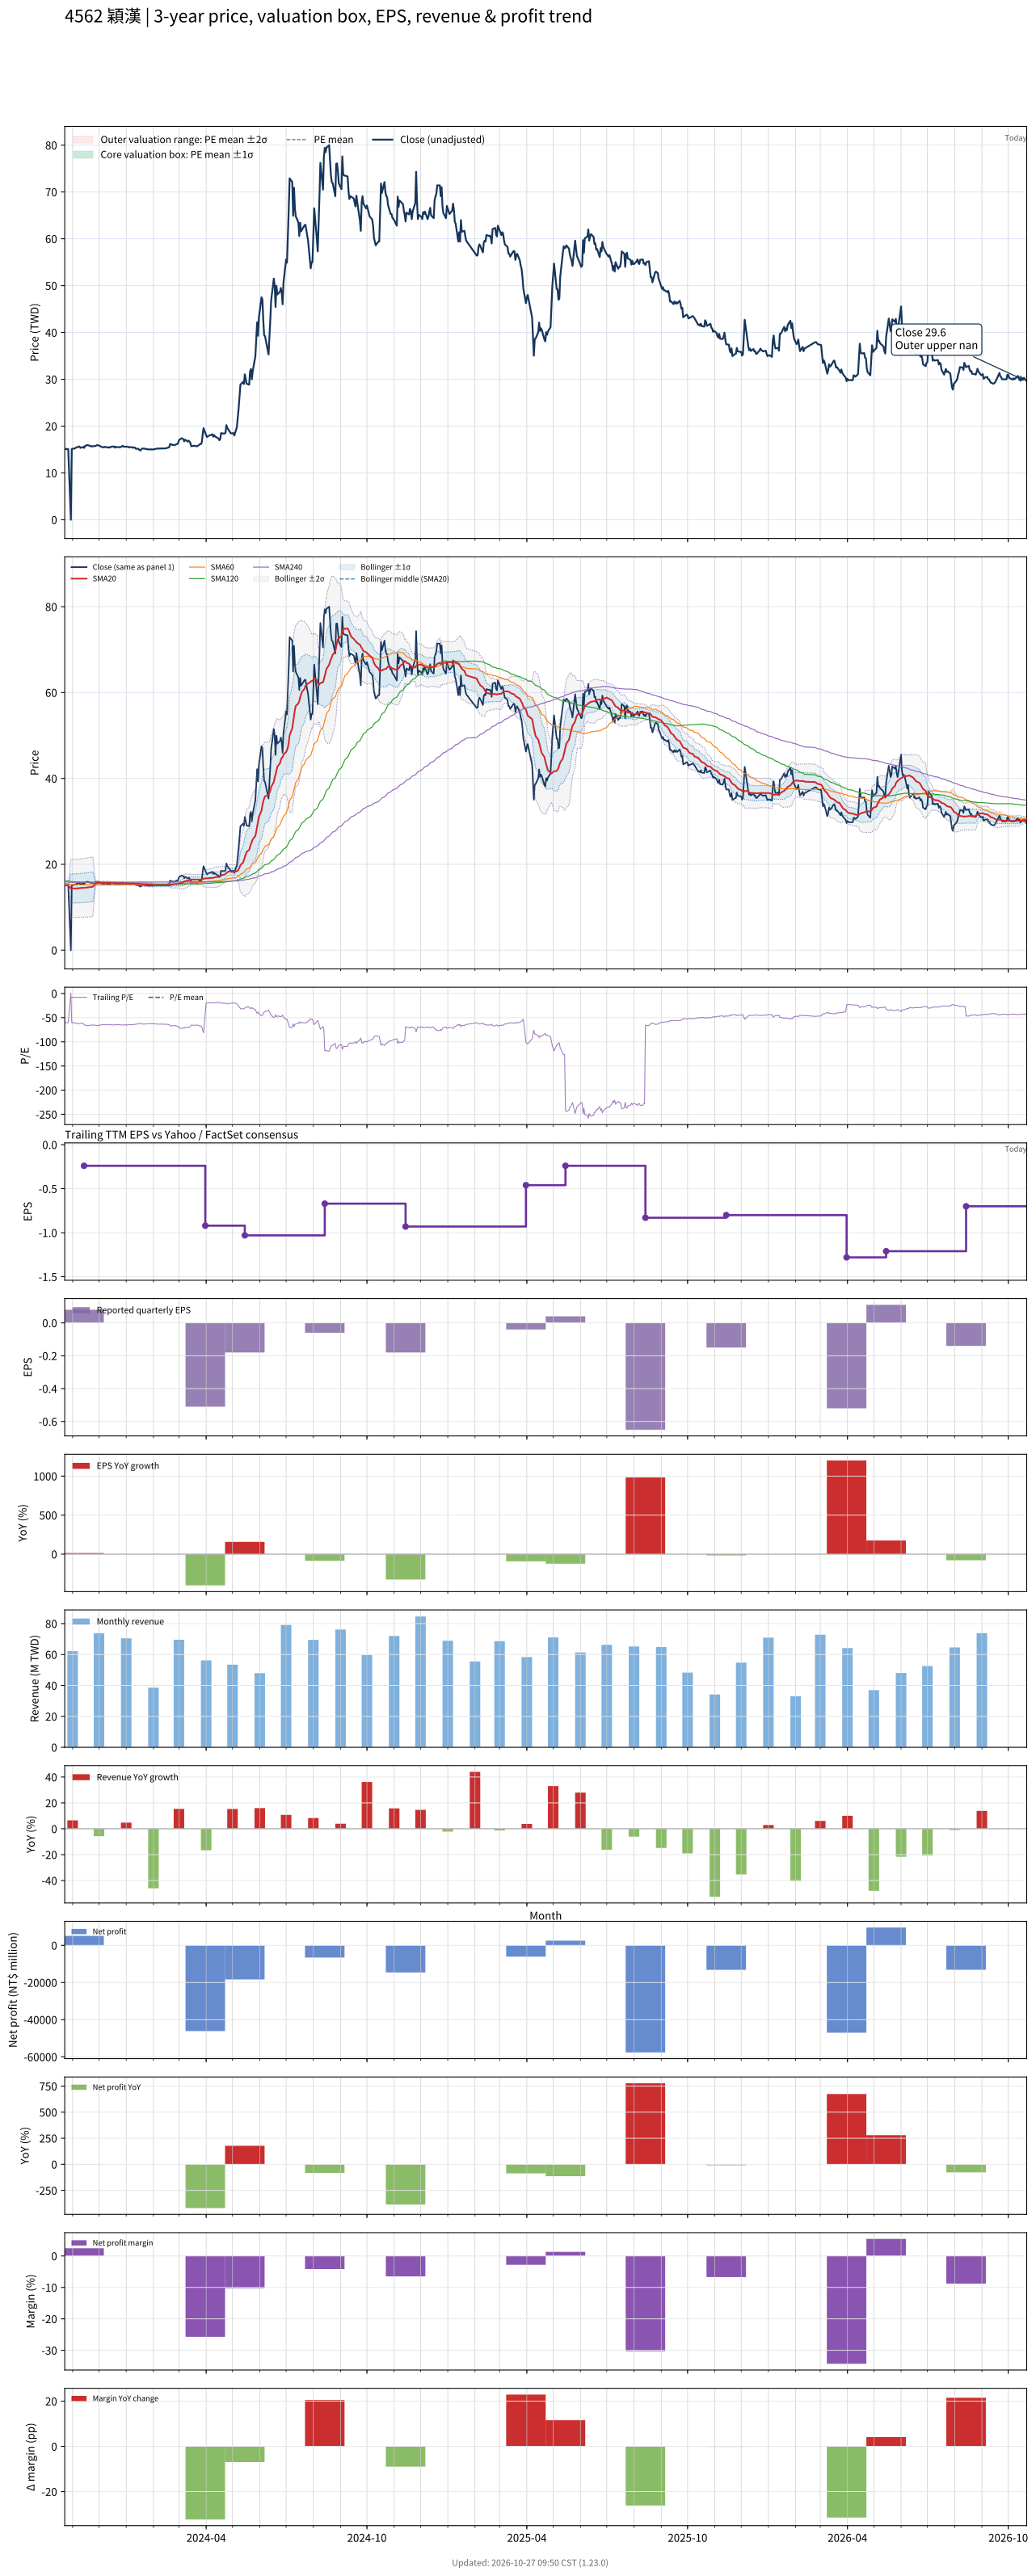

Data behind this chart, as committed beside it:
# chart-version: skill-stock-dynamic-val…
date, close, available_date, period_end, eps, ttm_eps, pe, pe_mean, pe_std, price_m2, price_m1, price_mean, price_p1, price_p2, forward_eps, forward_pe, forward_pe_mean, forward_pe_std, forward_price_m2, forward_price_m1, forward_price_mean, forward_price_p1, forward_price_p2, sma20
2023-10-23, 15.1, 2023-08-14, 2023-06-30, -0.42, -0.25, -60.4, , , , , , , , , , , , , , , , , 15.17
2023-10-24, 15.05, 2023-08-14, 2023-06-30, -0.42, -0.25, -60.2, , , , , , , , , , , , , , , , , 15.15
2023-10-25, 15.15, 2023-08-14, 2023-06-30, -0.42, -0.25, -60.6, , , , , , , , , , , , , , , , , 15.14
2023-10-26, 15.1, 2023-08-14, 2023-06-30, -0.42, -0.25, -60.4, , , , , , , , , , , , , , , , , 15.13
2023-10-27, 15.1, 2023-08-14, 2023-06-30, -0.42, -0.25, -60.4, , , , , , , , , , , , , , , , , 15.13
2023-10-30, 0.000000, 2023-08-14, 2023-06-30, -0.42, -0.25, -0.000000, , , , , , , , , , , , , , , , , 14.37
2023-10-31, 15.1, 2023-08-14, 2023-06-30, -0.42, -0.25, -60.4, , , , , , , , , , , , , , , , , 14.37
2023-11-01, 15.15, 2023-08-14, 2023-06-30, -0.42, -0.25, -60.6, , , , , , , , , , , , , , , , , 14.37
2023-11-02, 15.2, 2023-08-14, 2023-06-30, -0.42, -0.25, -60.8, , , , , , , , , , , , , , , , , 14.37
2023-11-03, 15.2, 2023-08-14, 2023-06-30, -0.42, -0.25, -60.8, , , , , , , , , , , , , , , , , 14.37
2023-11-06, 15.5, 2023-08-14, 2023-06-30, -0.42, -0.25, -62, , , , , , , , , , , , , , , , , 14.39
2023-11-07, 15.5, 2023-08-14, 2023-06-30, -0.42, -0.25, -62, , , , , , , , , , , , , , , , , 14.41
2023-11-08, 15.65, 2023-08-14, 2023-06-30, -0.42, -0.25, -62.6, , , , , , , , , , , , , , , , , 14.43
2023-11-09, 15.6, 2023-08-14, 2023-06-30, -0.42, -0.25, -62.4, , , , , , , , , , , , , , , , , 14.46
2023-11-10, 15.35, 2023-08-14, 2023-06-30, -0.42, -0.25, -61.4, , , , , , , , , , , , , , , , , 14.47
2023-11-13, 15.55, 2023-08-14, 2023-06-30, -0.42, -0.25, -62.2, , , , , , , , , , , , , , , , , 14.49
2023-11-14, 15.35, 2023-11-14, 2023-09-30, 0.08, -0.24, -63.96, , , , , , , , , , , , , , , , , 14.5
2023-11-15, 15.75, 2023-11-14, 2023-09-30, 0.08, -0.24, -65.62, , , , , , , , , , , , , , , , , 14.53
2023-11-16, 15.8, 2023-11-14, 2023-09-30, 0.08, -0.24, -65.83, , , , , , , , , , , , , , , , , 14.56
2023-11-17, 15.95, 2023-11-14, 2023-09-30, 0.08, -0.24, -66.46, , , , , , , , , , , , , , , , , 14.61
2023-11-20, 15.85, 2023-11-14, 2023-09-30, 0.08, -0.24, -66.04, , , , , , , , , , , , , , , , , 14.64
2023-11-21, 15.7, 2023-11-14, 2023-09-30, 0.08, -0.24, -65.42, , , , , , , , , , , , , , , , , 14.68
2023-11-22, 15.75, 2023-11-14, 2023-09-30, 0.08, -0.24, -65.62, , , , , , , , , , , , , , , , , 14.71
2023-11-23, 15.65, 2023-11-14, 2023-09-30, 0.08, -0.24, -65.21, , , , , , , , , , , , , , , , , 14.73
2023-11-24, 15.7, 2023-11-14, 2023-09-30, 0.08, -0.24, -65.42, , , , , , , , , , , , , , , , , 14.77
2023-11-27, 15.75, 2023-11-14, 2023-09-30, 0.08, -0.24, -65.62, , , , , , , , , , , , , , , , , 15.55
2023-11-28, 15.85, 2023-11-14, 2023-09-30, 0.08, -0.24, -66.04, , , , , , , , , , , , , , , , , 15.59
2023-11-29, 15.95, 2023-11-14, 2023-09-30, 0.08, -0.24, -66.46, , , , , , , , , , , , , , , , , 15.63
2023-11-30, 15.9, 2023-11-14, 2023-09-30, 0.08, -0.24, -66.25, , , , , , , , , , , , , , , , , 15.66
2023-12-01, 15.85, 2023-11-14, 2023-09-30, 0.08, -0.24, -66.04, , , , , , , , , , , , , , , , , 15.7
2023-12-04, 15.55, 2023-11-14, 2023-09-30, 0.08, -0.24, -64.79, , , , , , , , , , , , , , , , , 15.7
2023-12-05, 15.55, 2023-11-14, 2023-09-30, 0.08, -0.24, -64.79, , , , , , , , , , , , , , , , , 15.7
2023-12-06, 15.45, 2023-11-14, 2023-09-30, 0.08, -0.24, -64.38, , , , , , , , , , , , , , , , , 15.69
2023-12-07, 15.5, 2023-11-14, 2023-09-30, 0.08, -0.24, -64.58, , , , , , , , , , , , , , , , , 15.69
2023-12-08, 15.6, 2023-11-14, 2023-09-30, 0.08, -0.24, -65, , , , , , , , , , , , , , , , , 15.7
2023-12-11, 15.4, 2023-11-14, 2023-09-30, 0.08, -0.24, -64.17, , , , , , , , , , , , , , , , , 15.69
2023-12-12, 15.5, 2023-11-14, 2023-09-30, 0.08, -0.24, -64.58, , , , , , , , , , , , , , , , , 15.7
2023-12-13, 15.4, 2023-11-14, 2023-09-30, 0.08, -0.24, -64.17, , , , , , , , , , , , , , , , , 15.68
2023-12-14, 15.5, 2023-11-14, 2023-09-30, 0.08, -0.24, -64.58, , , , , , , , , , , , , , , , , 15.67
2023-12-15, 15.6, 2023-11-14, 2023-09-30, 0.08, -0.24, -65, , , , , , , , , , , , , , , , , 15.65
2023-12-18, 15.65, 2023-11-14, 2023-09-30, 0.08, -0.24, -65.21, , , , , , , , , , , , , , , , , 15.64
2023-12-19, 15.4, 2023-11-14, 2023-09-30, 0.08, -0.24, -64.17, , , , , , , , , , , , , , , , , 15.62
2023-12-20, 15.6, 2023-11-14, 2023-09-30, 0.08, -0.24, -65, , , , , , , , , , , , , , , , , 15.62
2023-12-21, 15.5, 2023-11-14, 2023-09-30, 0.08, -0.24, -64.58, , , , , , , , , , , , , , , , , 15.61
2023-12-22, 15.5, 2023-11-14, 2023-09-30, 0.08, -0.24, -64.58, , , , , , , , , , , , , , , , , 15.6
2023-12-25, 15.5, 2023-11-14, 2023-09-30, 0.08, -0.24, -64.58, , , , , , , , , , , , , , , , , 15.59
2023-12-26, 15.55, 2023-11-14, 2023-09-30, 0.08, -0.24, -64.79, , , , , , , , , , , , , , , , , 15.57
2023-12-27, 15.65, 2023-11-14, 2023-09-30, 0.08, -0.24, -65.21, , , , , , , , , , , , , , , , , 15.56
2023-12-28, 15.8, 2023-11-14, 2023-09-30, 0.08, -0.24, -65.83, , , , , , , , , , , , , , , , , 15.55
2023-12-29, 15.6, 2023-11-14, 2023-09-30, 0.08, -0.24, -65, , , , , , , , , , , , , , , , , 15.54
2024-01-02, 15.6, 2023-11-14, 2023-09-30, 0.08, -0.24, -65, , , , , , , , , , , , , , , , , 15.54
2024-01-03, 15.6, 2023-11-14, 2023-09-30, 0.08, -0.24, -65, , , , , , , , , , , , , , , , , 15.54
2024-01-04, 15.45, 2023-11-14, 2023-09-30, 0.08, -0.24, -64.38, , , , , , , , , , , , , , , , , 15.54
2024-01-05, 15.5, 2023-11-14, 2023-09-30, 0.08, -0.24, -64.58, , , , , , , , , , , , , , , , , 15.54
2024-01-08, 15.5, 2023-11-14, 2023-09-30, 0.08, -0.24, -64.58, , , , , , , , , , , , , , , , , 15.54
2024-01-09, 15.35, 2023-11-14, 2023-09-30, 0.08, -0.24, -63.96, , , , , , , , , , , , , , , , , 15.54
2024-01-10, 15.45, 2023-11-14, 2023-09-30, 0.08, -0.24, -64.38, , , , , , , , , , , , , , , , , 15.54
2024-01-11, 15.4, 2023-11-14, 2023-09-30, 0.08, -0.24, -64.17, , , , , , , , , , , , , , , , , 15.54
2024-01-12, 15.15, 2023-11-14, 2023-09-30, 0.08, -0.24, -63.12, , , , , , , , , , , , , , , , , 15.52
... 670 more rows
